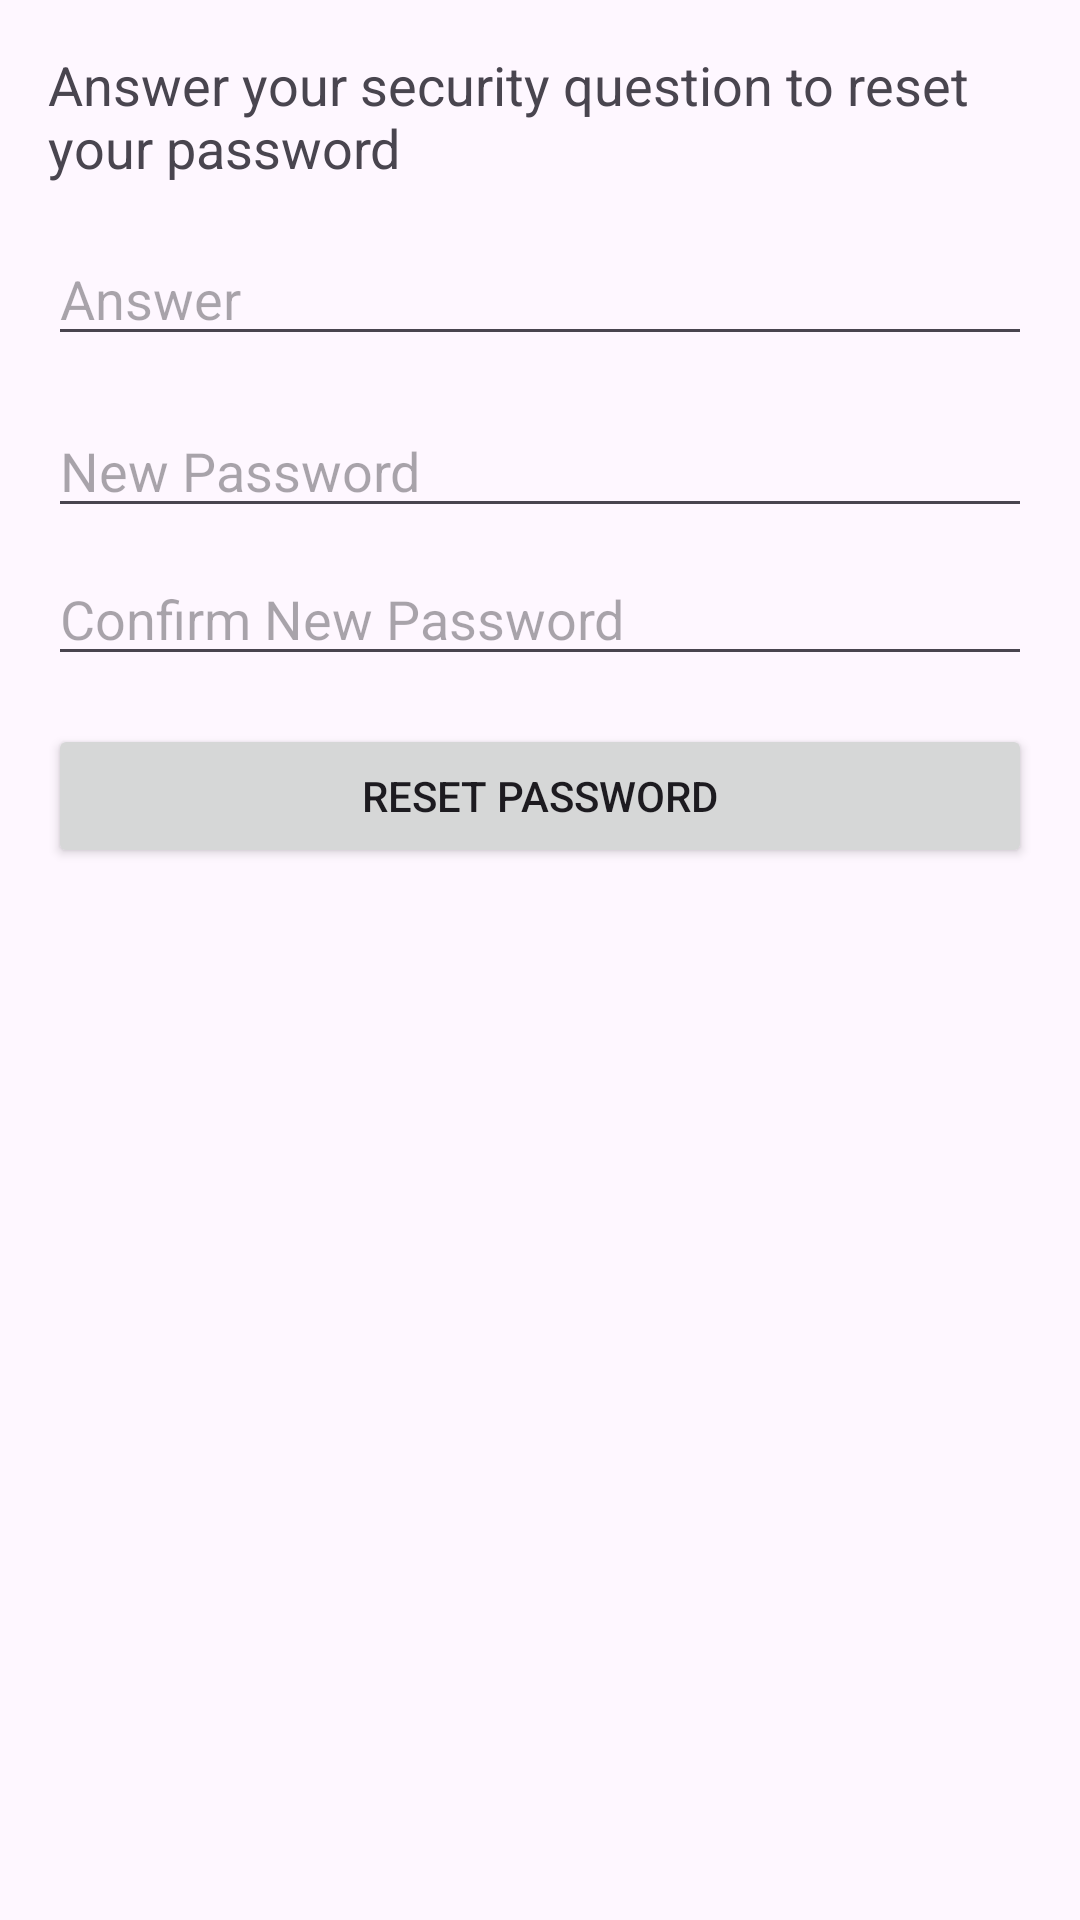

Write the Android layout XML for this screen, with the resource values it uses.
<!-- AndroidManifest.xml: application theme Theme.Material3.Light -->
<!-- res/layout/activity_forgot_password.xml -->
<LinearLayout
    xmlns:android="http://schemas.android.com/apk/res/android"
    android:layout_width="match_parent"
    android:layout_height="match_parent"
    android:orientation="vertical"
    android:padding="16dp">

    <TextView
        android:id="@+id/tvSecurityQuestionPrompt"
        android:layout_width="match_parent"
        android:layout_height="wrap_content"
        android:text="Answer your security question to reset your password"
        android:textSize="18sp"
        android:layout_marginBottom="16dp" />

    <EditText
        android:id="@+id/etSecurityAnswer"
        android:layout_width="match_parent"
        android:layout_height="wrap_content"
        android:hint="Answer"
        android:inputType="text" />

    <EditText
        android:id="@+id/etNewPassword"
        android:layout_width="match_parent"
        android:layout_height="wrap_content"
        android:hint="New Password"
        android:inputType="textPassword"
        android:layout_marginTop="16dp" />

    <EditText
        android:id="@+id/etConfirmNewPassword"
        android:layout_width="match_parent"
        android:layout_height="wrap_content"
        android:hint="Confirm New Password"
        android:inputType="textPassword"
        android:layout_marginTop="8dp" />

    <Button
        android:id="@+id/btnResetPassword"
        android:layout_width="match_parent"
        android:layout_height="wrap_content"
        android:text="Reset Password"
        android:layout_marginTop="16dp" />
</LinearLayout>
<!-- resources referenced by this layout -->
<resources>

</resources>
